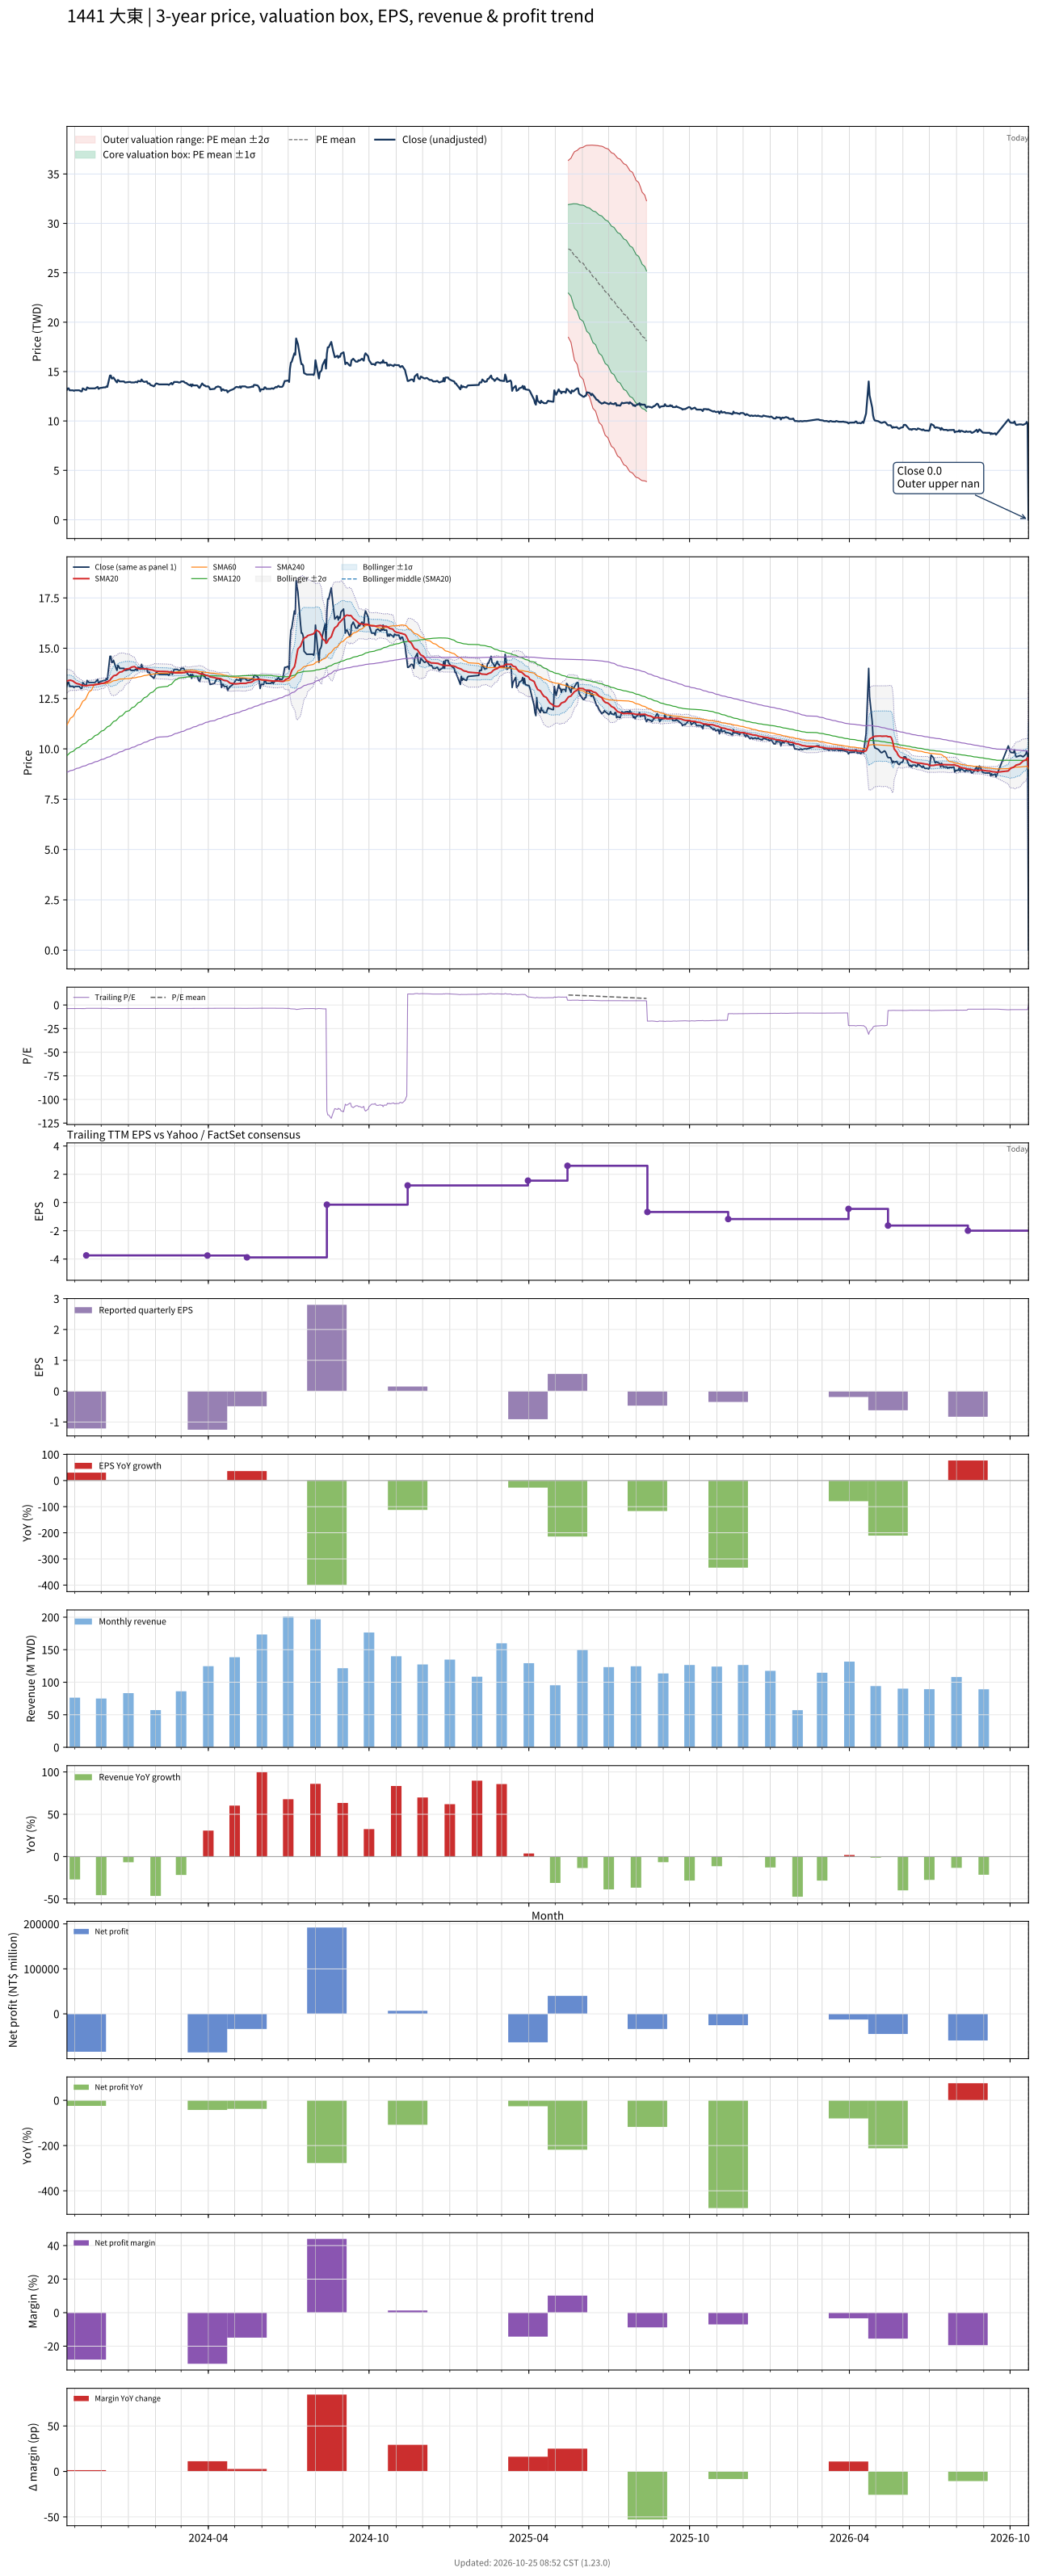

Values plotted in this chart, from the file beside it:
# chart-version: skill-stock-dynamic-val…
date, close, available_date, period_end, eps, ttm_eps, pe, pe_mean, pe_std, price_m2, price_m1, price_mean, price_p1, price_p2, forward_eps, forward_pe, forward_pe_mean, forward_pe_std, forward_price_m2, forward_price_m1, forward_price_mean, forward_price_p1, forward_price_p2, sma20
2023-10-23, 13.15, 2023-08-14, 2023-06-30, -0.93, -3.46, -3.801, , , , , , , , , , , , , , , , , 13.37
2023-10-24, 13.3, 2023-08-14, 2023-06-30, -0.93, -3.46, -3.844, , , , , , , , , , , , , , , , , 13.38
2023-10-25, 13.3, 2023-08-14, 2023-06-30, -0.93, -3.46, -3.844, , , , , , , , , , , , , , , , , 13.4
2023-10-26, 13.1, 2023-08-14, 2023-06-30, -0.93, -3.46, -3.786, , , , , , , , , , , , , , , , , 13.4
2023-10-27, 13.1, 2023-08-14, 2023-06-30, -0.93, -3.46, -3.786, , , , , , , , , , , , , , , , , 13.41
2023-10-30, 13.1, 2023-08-14, 2023-06-30, -0.93, -3.46, -3.786, , , , , , , , , , , , , , , , , 13.37
2023-10-31, 13.05, 2023-08-14, 2023-06-30, -0.93, -3.46, -3.772, , , , , , , , , , , , , , , , , 13.33
2023-11-01, 13.1, 2023-08-14, 2023-06-30, -0.93, -3.46, -3.786, , , , , , , , , , , , , , , , , 13.3
2023-11-02, 13.1, 2023-08-14, 2023-06-30, -0.93, -3.46, -3.786, , , , , , , , , , , , , , , , , 13.27
2023-11-03, 13.1, 2023-08-14, 2023-06-30, -0.93, -3.46, -3.786, , , , , , , , , , , , , , , , , 13.24
2023-11-06, 13.1, 2023-08-14, 2023-06-30, -0.93, -3.46, -3.786, , , , , , , , , , , , , , , , , 13.22
2023-11-07, 13.05, 2023-08-14, 2023-06-30, -0.93, -3.46, -3.772, , , , , , , , , , , , , , , , , 13.2
2023-11-08, 13, 2023-08-14, 2023-06-30, -0.93, -3.46, -3.757, , , , , , , , , , , , , , , , , 13.18
2023-11-09, 13, 2023-08-14, 2023-06-30, -0.93, -3.46, -3.757, , , , , , , , , , , , , , , , , 13.16
2023-11-10, 13.3, 2023-08-14, 2023-06-30, -0.93, -3.46, -3.844, , , , , , , , , , , , , , , , , 13.15
2023-11-13, 13.15, 2023-08-14, 2023-06-30, -0.93, -3.46, -3.801, , , , , , , , , , , , , , , , , 13.14
2023-11-14, 13.15, 2023-11-14, 2023-09-30, -1.21, -3.74, -3.516, , , , , , , , , , , , , , , , , 13.13
2023-11-15, 13.4, 2023-11-14, 2023-09-30, -1.21, -3.74, -3.583, , , , , , , , , , , , , , , , , 13.14
2023-11-16, 13.35, 2023-11-14, 2023-09-30, -1.21, -3.74, -3.57, , , , , , , , , , , , , , , , , 13.15
2023-11-17, 13.3, 2023-11-14, 2023-09-30, -1.21, -3.74, -3.556, , , , , , , , , , , , , , , , , 13.16
2023-11-20, 13.3, 2023-11-14, 2023-09-30, -1.21, -3.74, -3.556, , , , , , , , , , , , , , , , , 13.17
2023-11-21, 13.3, 2023-11-14, 2023-09-30, -1.21, -3.74, -3.556, , , , , , , , , , , , , , , , , 13.17
2023-11-22, 13.3, 2023-11-14, 2023-09-30, -1.21, -3.74, -3.556, , , , , , , , , , , , , , , , , 13.17
2023-11-23, 13.3, 2023-11-14, 2023-09-30, -1.21, -3.74, -3.556, , , , , , , , , , , , , , , , , 13.18
2023-11-24, 13.3, 2023-11-14, 2023-09-30, -1.21, -3.74, -3.556, , , , , , , , , , , , , , , , , 13.19
2023-11-27, 13.45, 2023-11-14, 2023-09-30, -1.21, -3.74, -3.596, , , , , , , , , , , , , , , , , 13.21
2023-11-28, 13.25, 2023-11-14, 2023-09-30, -1.21, -3.74, -3.543, , , , , , , , , , , , , , , , , 13.21
2023-11-29, 13.3, 2023-11-14, 2023-09-30, -1.21, -3.74, -3.556, , , , , , , , , , , , , , , , , 13.22
2023-11-30, 13.35, 2023-11-14, 2023-09-30, -1.21, -3.74, -3.57, , , , , , , , , , , , , , , , , 13.24
2023-12-01, 13.35, 2023-11-14, 2023-09-30, -1.21, -3.74, -3.57, , , , , , , , , , , , , , , , , 13.25
2023-12-04, 13.4, 2023-11-14, 2023-09-30, -1.21, -3.74, -3.583, , , , , , , , , , , , , , , , , 13.27
2023-12-05, 13.4, 2023-11-14, 2023-09-30, -1.21, -3.74, -3.583, , , , , , , , , , , , , , , , , 13.28
2023-12-06, 13.4, 2023-11-14, 2023-09-30, -1.21, -3.74, -3.583, , , , , , , , , , , , , , , , , 13.3
2023-12-07, 13.5, 2023-11-14, 2023-09-30, -1.21, -3.74, -3.61, , , , , , , , , , , , , , , , , 13.33
2023-12-08, 13.45, 2023-11-14, 2023-09-30, -1.21, -3.74, -3.596, , , , , , , , , , , , , , , , , 13.34
2023-12-11, 14.6, 2023-11-14, 2023-09-30, -1.21, -3.74, -3.904, , , , , , , , , , , , , , , , , 13.41
2023-12-12, 14.6, 2023-11-14, 2023-09-30, -1.21, -3.74, -3.904, , , , , , , , , , , , , , , , , 13.48
2023-12-13, 14.3, 2023-11-14, 2023-09-30, -1.21, -3.74, -3.824, , , , , , , , , , , , , , , , , 13.53
2023-12-14, 14.3, 2023-11-14, 2023-09-30, -1.21, -3.74, -3.824, , , , , , , , , , , , , , , , , 13.57
2023-12-15, 14.4, 2023-11-14, 2023-09-30, -1.21, -3.74, -3.85, , , , , , , , , , , , , , , , , 13.63
2023-12-18, 14, 2023-11-14, 2023-09-30, -1.21, -3.74, -3.743, , , , , , , , , , , , , , , , , 13.66
2023-12-19, 13.9, 2023-11-14, 2023-09-30, -1.21, -3.74, -3.717, , , , , , , , , , , , , , , , , 13.69
2023-12-20, 14.15, 2023-11-14, 2023-09-30, -1.21, -3.74, -3.783, , , , , , , , , , , , , , , , , 13.73
2023-12-21, 14.1, 2023-11-14, 2023-09-30, -1.21, -3.74, -3.77, , , , , , , , , , , , , , , , , 13.78
2023-12-22, 14, 2023-11-14, 2023-09-30, -1.21, -3.74, -3.743, , , , , , , , , , , , , , , , , 13.81
2023-12-25, 14, 2023-11-14, 2023-09-30, -1.21, -3.74, -3.743, , , , , , , , , , , , , , , , , 13.84
2023-12-26, 14, 2023-11-14, 2023-09-30, -1.21, -3.74, -3.743, , , , , , , , , , , , , , , , , 13.88
2023-12-27, 14, 2023-11-14, 2023-09-30, -1.21, -3.74, -3.743, , , , , , , , , , , , , , , , , 13.91
2023-12-28, 13.9, 2023-11-14, 2023-09-30, -1.21, -3.74, -3.717, , , , , , , , , , , , , , , , , 13.94
2023-12-29, 13.9, 2023-11-14, 2023-09-30, -1.21, -3.74, -3.717, , , , , , , , , , , , , , , , , 13.96
2024-01-02, 13.95, 2023-11-14, 2023-09-30, -1.21, -3.74, -3.73, , , , , , , , , , , , , , , , , 13.99
2024-01-03, 13.95, 2023-11-14, 2023-09-30, -1.21, -3.74, -3.73, , , , , , , , , , , , , , , , , 14.02
2024-01-04, 13.9, 2023-11-14, 2023-09-30, -1.21, -3.74, -3.717, , , , , , , , , , , , , , , , , 14.04
2024-01-05, 13.9, 2023-11-14, 2023-09-30, -1.21, -3.74, -3.717, , , , , , , , , , , , , , , , , 14.06
2024-01-08, 13.9, 2023-11-14, 2023-09-30, -1.21, -3.74, -3.717, , , , , , , , , , , , , , , , , 14.09
2024-01-09, 13.95, 2023-11-14, 2023-09-30, -1.21, -3.74, -3.73, , , , , , , , , , , , , , , , , 14.05
2024-01-10, 13.95, 2023-11-14, 2023-09-30, -1.21, -3.74, -3.73, , , , , , , , , , , , , , , , , 14.02
2024-01-11, 13.9, 2023-11-14, 2023-09-30, -1.21, -3.74, -3.717, , , , , , , , , , , , , , , , , 14
2024-01-12, 14.05, 2023-11-14, 2023-09-30, -1.21, -3.74, -3.757, , , , , , , , , , , , , , , , , 13.99
... 664 more rows
